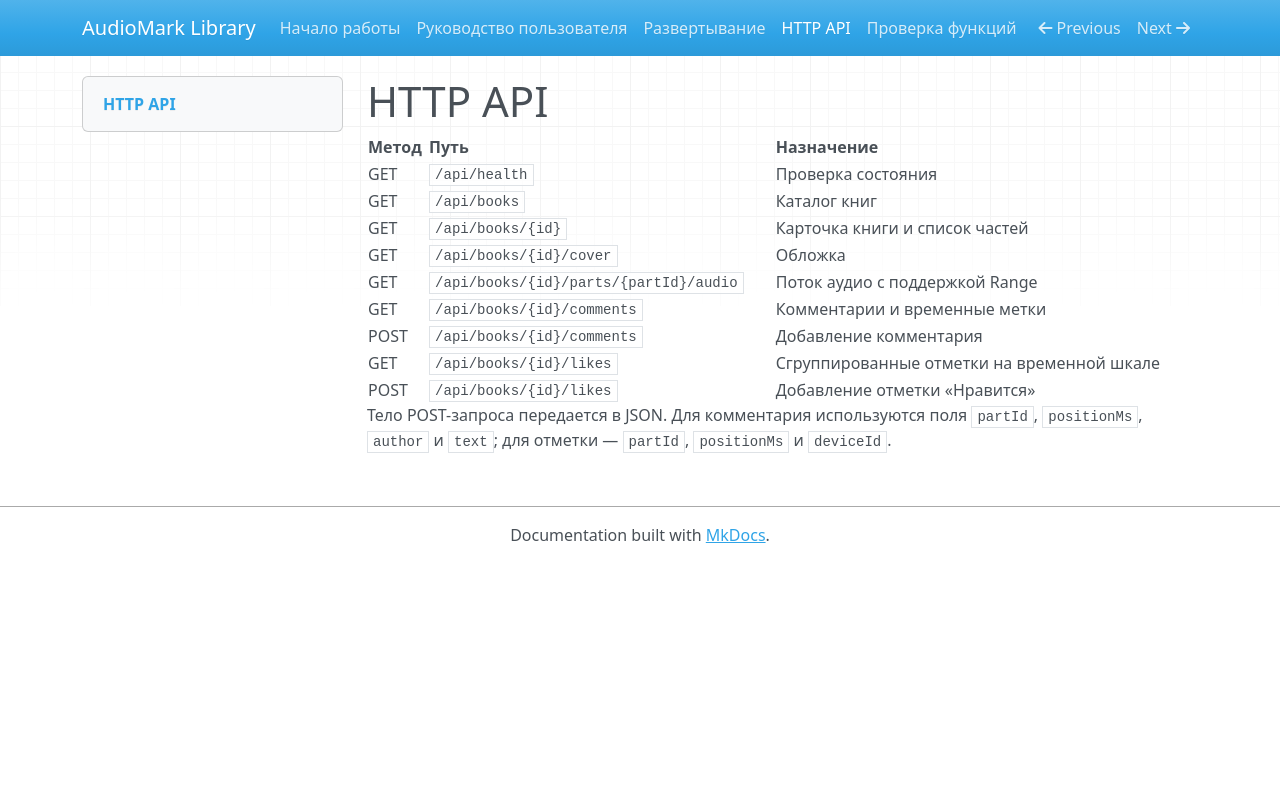

repository: surnameuser36-cloud/audiomark-library · page: api/index.html · generator: mkdocs

# HTTP API

| Метод | Путь | Назначение |
|---|---|---|
| GET | `/api/health` | Проверка состояния |
| GET | `/api/books` | Каталог книг |
| GET | `/api/books/{id}` | Карточка книги и список частей |
| GET | `/api/books/{id}/cover` | Обложка |
| GET | `/api/books/{id}/parts/{partId}/audio` | Поток аудио с поддержкой Range |
| GET | `/api/books/{id}/comments` | Комментарии и временные метки |
| POST | `/api/books/{id}/comments` | Добавление комментария |
| GET | `/api/books/{id}/likes` | Сгруппированные отметки на временной шкале |
| POST | `/api/books/{id}/likes` | Добавление отметки «Нравится» |

Тело POST-запроса передается в JSON. Для комментария используются поля `partId`, `positionMs`, `author` и `text`; для отметки — `partId`, `positionMs` и `deviceId`.
